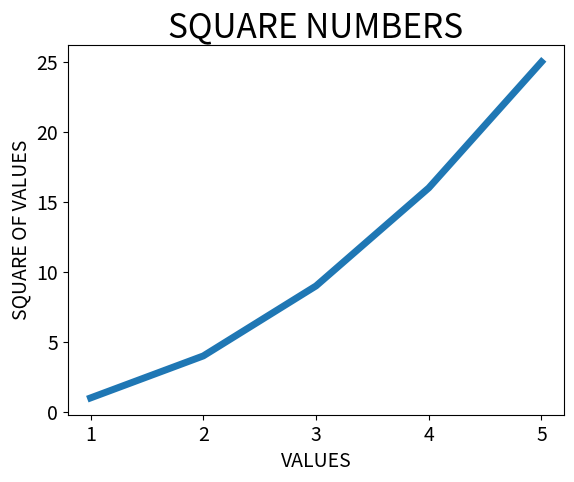

This figure's Python source:
#just provide matplot with a number and it will do the rest.

import matplotlib.pyplot as plt
#pyplot contains a number of functions that help generate charts and plots.

#input the x axis values correctly
input_values = [1,2,3,4,5]
#store the numbers in a list.
squares = [1,4,9,16,25]

#linewidth parameter controls the thickness fo the line
plt.plot(input_values, squares, linewidth=5)

#set chart labels and labels axes
plt.title("SQUARE NUMBERS",fontsize=24)
plt.xlabel("VALUES",fontsize=14)
plt.ylabel("SQUARE OF VALUES",fontsize=14)

#set size of tick labels.
plt.tick_params(axis='both',labelsize=14)

plt.show()
